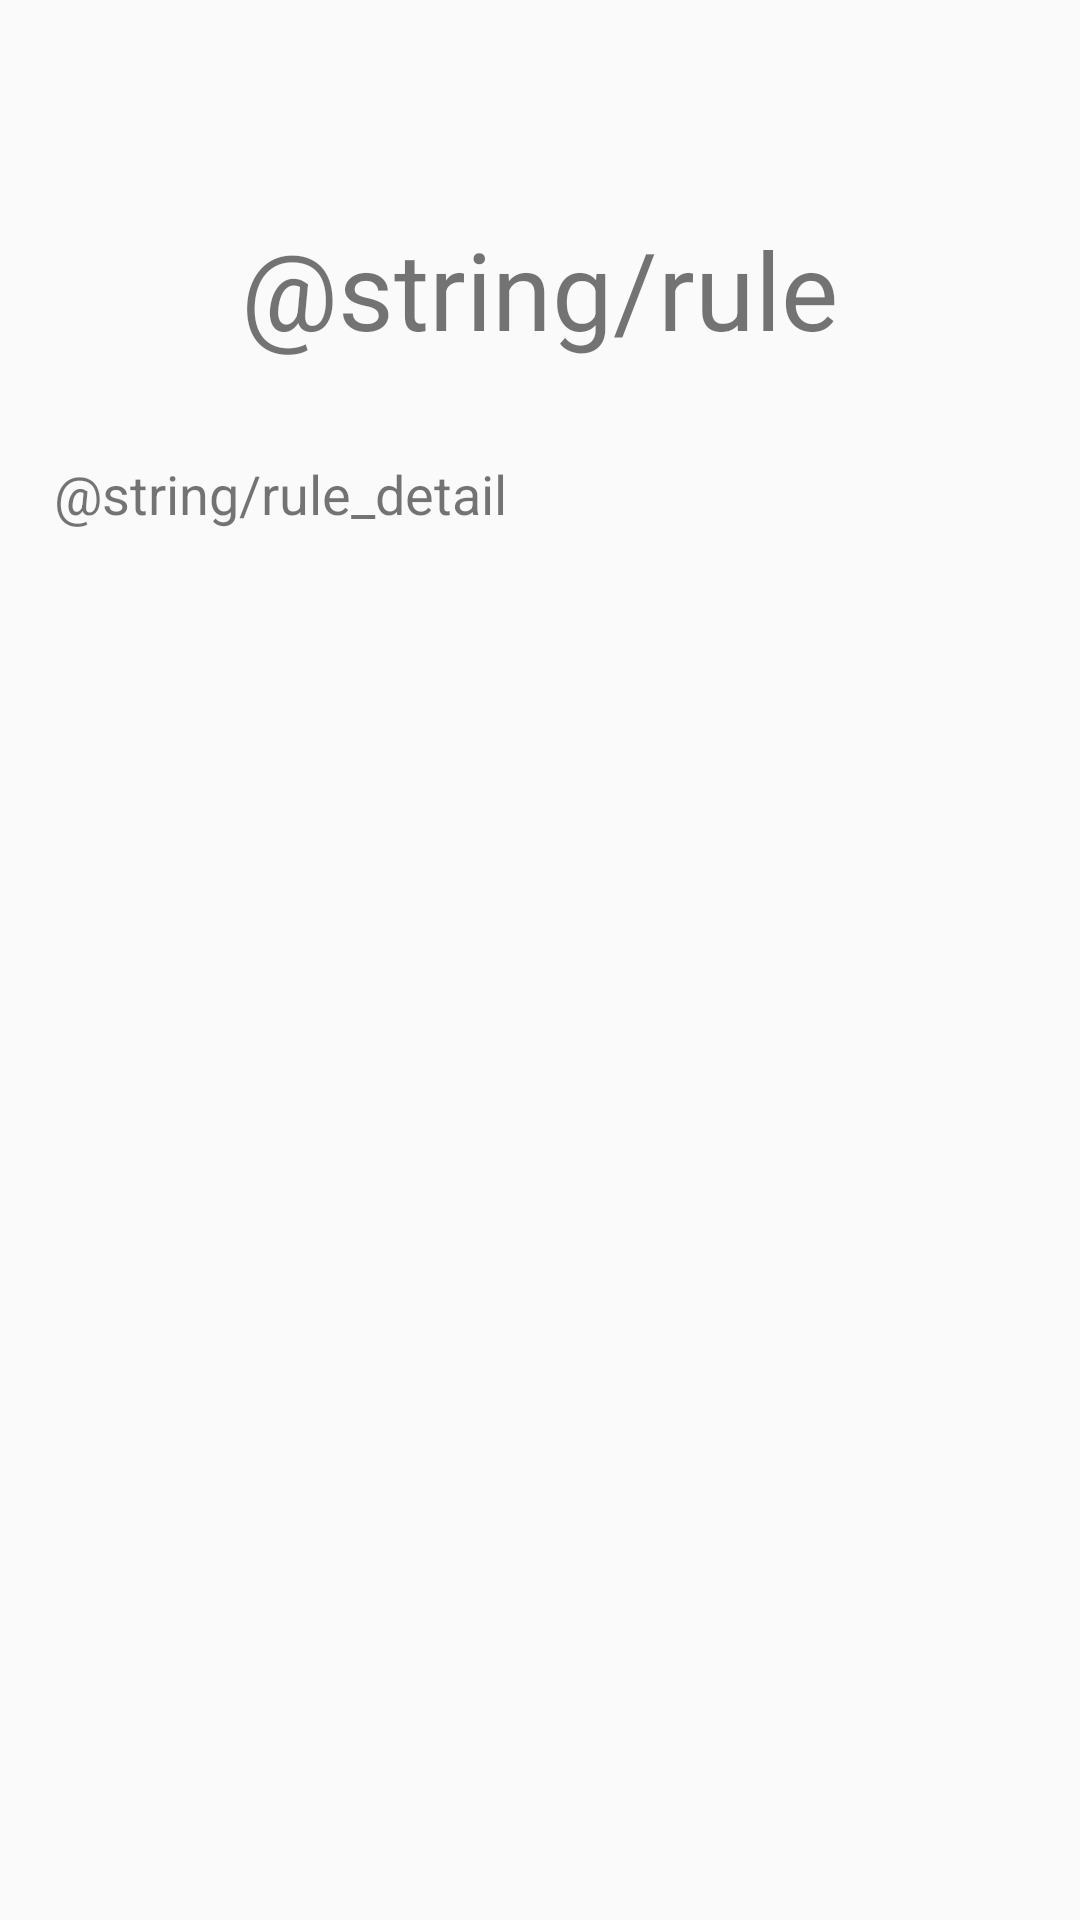

Android layout source for this screen:
<!-- AndroidManifest.xml: application theme AppTheme -->
<!-- res/layout/rule_fragment.xml -->
<?xml version="1.0" encoding="utf-8"?>
<layout
    xmlns:android="http://schemas.android.com/apk/res/android"
    xmlns:app="http://schemas.android.com/apk/res-auto"
    xmlns:tools="http://schemas.android.com/tools">


    <androidx.constraintlayout.widget.ConstraintLayout
        android:layout_width="match_parent"
        android:layout_height="match_parent">


        <TextView
            android:id="@+id/text"
            android:layout_width="wrap_content"
            android:layout_height="wrap_content"
            android:layout_marginTop="72dp"
            android:text="@string/rule"
            android:textSize="36sp"
            app:layout_constraintEnd_toEndOf="parent"
            app:layout_constraintHorizontal_bias="0.498"
            app:layout_constraintStart_toStartOf="parent"
            app:layout_constraintTop_toTopOf="parent" />

        <TextView
            android:id="@+id/textView4"
            android:layout_width="324dp"
            android:layout_height="49dp"
            android:layout_marginTop="32dp"
            android:text="@string/rule_detail"
            android:textSize="18sp"
            app:layout_constraintEnd_toEndOf="@+id/text"
            app:layout_constraintStart_toStartOf="@+id/text"
            app:layout_constraintTop_toBottomOf="@+id/text" />

    </androidx.constraintlayout.widget.ConstraintLayout>

</layout>
<!-- resources referenced by this layout -->
<resources>
  <style name="AppTheme" parent="Theme.AppCompat.Light.DarkActionBar">
          
          <item name="colorPrimary">@color/colorPrimary</item>
          <item name="colorPrimaryDark">@color/colorPrimaryDark</item>
          <item name="colorAccent">@color/colorAccent</item>
      </style>
  <!-- not gathered from this repository: default colours our renderer supplied (Android Studio template values) -->
  <color name="colorPrimary">#FF6200EE</color>
  <color name="colorPrimaryDark">#FF3700B3</color>
  <color name="colorAccent">#FF03DAC5</color>
</resources>
